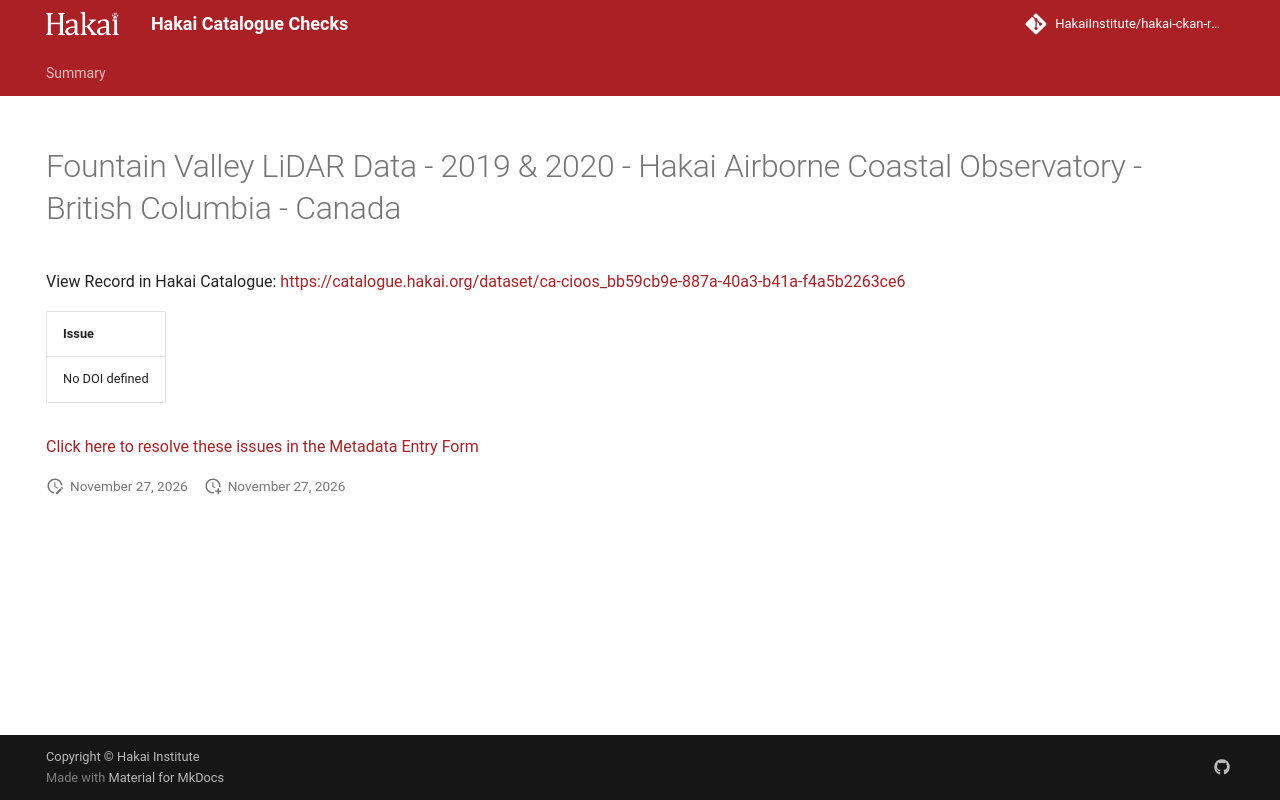

repository: HakaiInstitute/hakai-ckan-records-checks · page: main/records/5b78f1a7-6adb-4610-9ebe-019c3da65ae8/index.html · generator: mkdocs

---
title: Fountain Valley LiDAR Data - 2019 & 2020 - Hakai Airborne Coastal Observatory - British Columbia - Canada
hide:
  - navigation
  - toc
---

# Fountain Valley LiDAR Data - 2019 & 2020 - Hakai Airborne Coastal Observatory - British Columbia - Canada

View Record in Hakai Catalogue: <a href="https://catalogue.hakai.org/dataset/ca-cioos_bb59cb9e-887a-40a3-b41a-f4a5b2263ce6" target="_blank">https://catalogue.hakai.org/dataset/ca-cioos_bb59cb9e-887a-40a3-b41a-f4a5b2263ce6</a>

| Issue          |
|:---------------|
| No DOI defined |


<a href="https://hakaiinstitute.github.io/hakai-metadata-entry-form#/en/hakai/RvRPlFMSsIaBwoGdQIq5BVYfBBa2/-MmUnbGWVNvtiQAsYVPj" target="_blank">Click here to resolve these issues in the Metadata Entry Form</a>


<script>
   document.addEventListener("DOMContentLoaded", function() {
    var map = L.map('map').setView([51.505, -125.09], 5);
    L.tileLayer('https://tile.openstreetmap.org/{z}/{x}/{y}.png', {
        maxZoom: 19,
        attribution: '&copy; <a href="http://www.openstreetmap.org/copyright">OpenStreetMap</a>'
    }).addTo(map);
    var geojsonFeature = {
        "type": "Feature",
        "properties": {
            "name" : "Fountain Valley LiDAR Data - 2019 & 2020 - Hakai Airborne Coastal Observatory - British Columbia - Canada"
        },
        "geometry": {'type': 'Polygon', 'coordinates': [[[-122.0, 50.56], [-121.7, 50.56], [-121.7, 50.8], [-122.0, 50.8], [-122.0, 50.56]]]}
    }
    L.geoJSON(geojsonFeature).addTo(map);
   })
</script>
